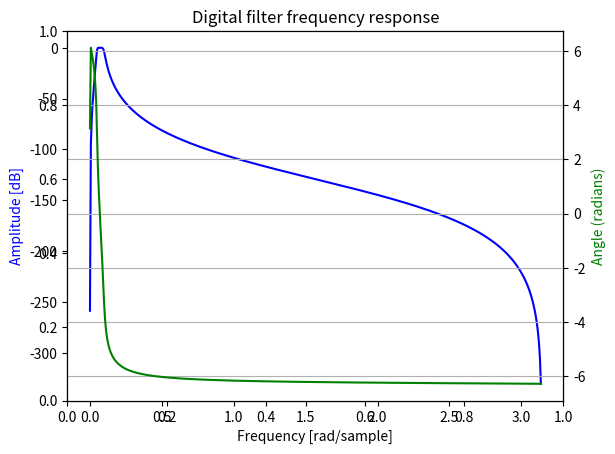

Reproduce this figure in Python. (Note: this script raises an exception after producing the figure.)
from scipy import signal
import numpy as np
import matplotlib.pyplot as plt
import math

sampleRate = 44100.0
nyquistRate = sampleRate/2.0

#center = [39, 50, 63, 79, 99, 125, 157, 198, 250, 315, 397, 500, 630, 
# 794, 1000, 1260, 1588, 2000, 2520, 3176, 4000, 5040, 6352, 8000, 10080,
# 12704, 16000, 20160, 2508, 32000]
centerFrequency_Hz = 480.0
lowerCutoffFrequency_Hz = centerFrequency_Hz/math.sqrt(2)
upperCutoffFrequenc_Hz = centerFrequency_Hz*math.sqrt(2)

# Determine numerator (b) and denominator (a) coefficients of the digital 
# Infinite Impulse Response (IIR) filter.
b, a = signal.butter( N=4, Wn=np.array([ lowerCutoffFrequency_Hz, 
upperCutoffFrequenc_Hz])/nyquistRate, btype='bandpass', analog=False, 
output='ba')

# Compute frequency response of the filter.
w, h = signal.freqz(b, a)

fig = plt.figure()
plt.title('Digital filter frequency response')
ax1 = fig.add_subplot(111)

plt.plot(w, 20 * np.log10(abs(h)), 'b')
plt.ylabel('Amplitude [dB]', color='b')
plt.xlabel('Frequency [rad/sample]')

ax2 = ax1.twinx()
angles = np.unwrap(np.angle(h))
plt.plot(w, angles, 'g')
plt.ylabel('Angle (radians)', color='g')
plt.grid()
plt.axis('tight')
plt.show()

fs, speech = wavfile.read(filename='segmented/atb30.wav');
speech = speech[:, 0]
fig=plt.figure()
plt.title('Speech Signal')
plt.plot(speech)

filteredSpeech=signal.filtfilt(b, a, speech)
fig=plt.figure()
plt.title('480 Hz Octave-band Filtered Speech')
plt.plot(filteredSpeech)